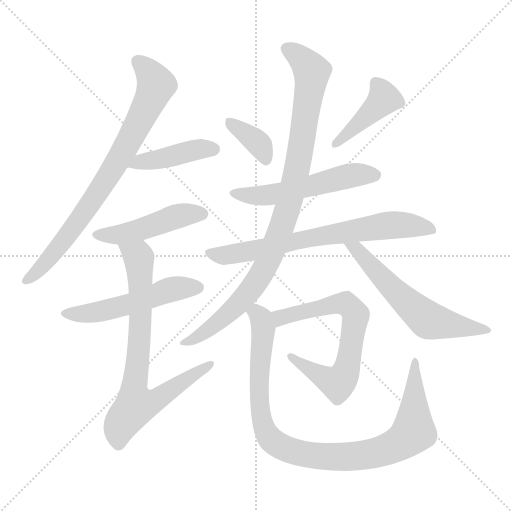
t = 0.00 s
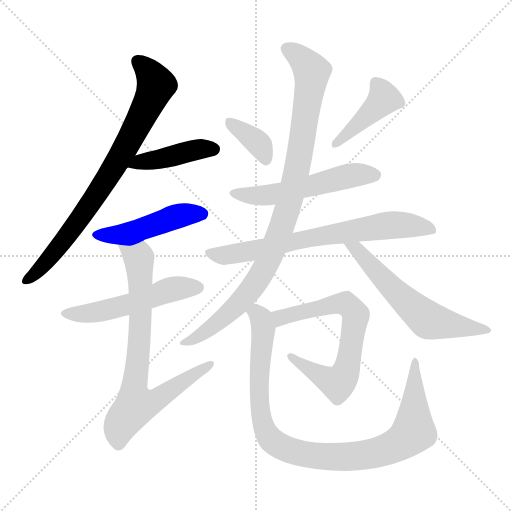
t = 1.99 s
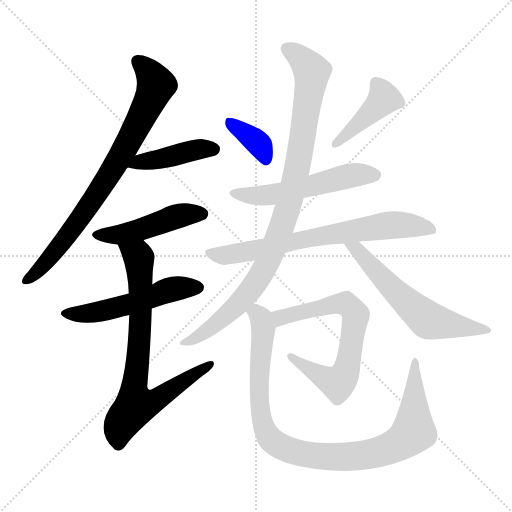
t = 3.98 s
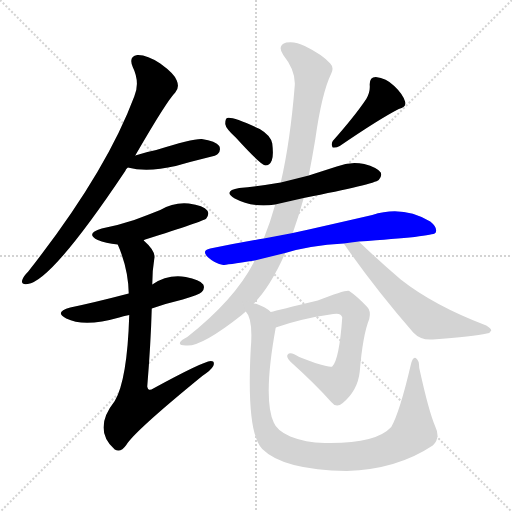
t = 5.96 s
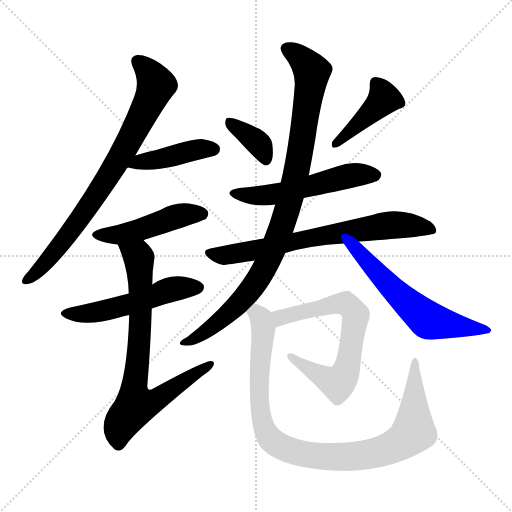
t = 7.95 s
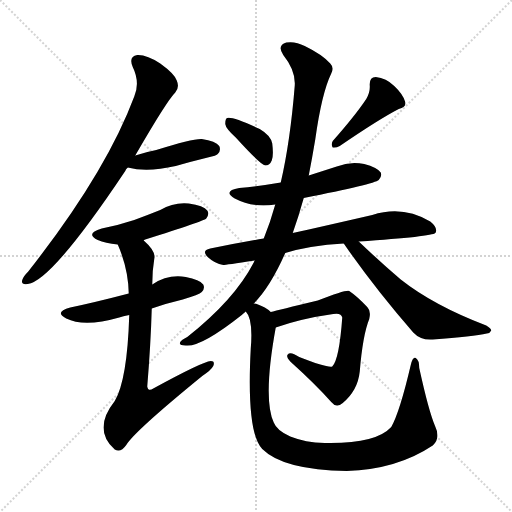
t = 9.94 s

The animated SVG that drew these frames (rendered in a browser with its animation timeline set to each time). Animation: 13 CSS @keyframes rules; one cycle of 9.94 s.

<svg version="1.1" viewBox="0 0 1024 1024" xmlns="http://www.w3.org/2000/svg">
  <g stroke="lightgray" stroke-dasharray="1,1" stroke-width="1" transform="scale(4, 4)">
    <line x1="0" y1="0" x2="256" y2="256"></line>
    <line x1="256" y1="0" x2="0" y2="256"></line>
    <line x1="128" y1="0" x2="128" y2="256"></line>
    <line x1="0" y1="128" x2="256" y2="128"></line>
  </g>
<g transform="scale(1, -1) translate(0, -900)">
   <style type="text/css">
    @keyframes keyframes0 {
      from {
       stroke: blue;
       stroke-dashoffset: 787;
       stroke-width: 128;
       }
       72% {
       animation-timing-function: step-end;
       stroke: blue;
       stroke-dashoffset: 0;
       stroke-width: 128;
       }
       to {
       stroke: black;
       stroke-width: 1024;
       }
       }
       #make-me-a-hanzi-animation-0 {
         animation: keyframes0 0.890462s both;
         animation-delay: 0.000000s;
         animation-timing-function: linear;
       }
    @keyframes keyframes1 {
      from {
       stroke: blue;
       stroke-dashoffset: 425;
       stroke-width: 128;
       }
       58% {
       animation-timing-function: step-end;
       stroke: blue;
       stroke-dashoffset: 0;
       stroke-width: 128;
       }
       to {
       stroke: black;
       stroke-width: 1024;
       }
       }
       #make-me-a-hanzi-animation-1 {
         animation: keyframes1 0.595866s both;
         animation-delay: 0.890462s;
         animation-timing-function: linear;
       }
    @keyframes keyframes2 {
      from {
       stroke: blue;
       stroke-dashoffset: 471;
       stroke-width: 128;
       }
       61% {
       animation-timing-function: step-end;
       stroke: blue;
       stroke-dashoffset: 0;
       stroke-width: 128;
       }
       to {
       stroke: black;
       stroke-width: 1024;
       }
       }
       #make-me-a-hanzi-animation-2 {
         animation: keyframes2 0.633301s both;
         animation-delay: 1.486328s;
         animation-timing-function: linear;
       }
    @keyframes keyframes3 {
      from {
       stroke: blue;
       stroke-dashoffset: 524;
       stroke-width: 128;
       }
       63% {
       animation-timing-function: step-end;
       stroke: blue;
       stroke-dashoffset: 0;
       stroke-width: 128;
       }
       to {
       stroke: black;
       stroke-width: 1024;
       }
       }
       #make-me-a-hanzi-animation-3 {
         animation: keyframes3 0.676432s both;
         animation-delay: 2.119629s;
         animation-timing-function: linear;
       }
    @keyframes keyframes4 {
      from {
       stroke: blue;
       stroke-dashoffset: 762;
       stroke-width: 128;
       }
       71% {
       animation-timing-function: step-end;
       stroke: blue;
       stroke-dashoffset: 0;
       stroke-width: 128;
       }
       to {
       stroke: black;
       stroke-width: 1024;
       }
       }
       #make-me-a-hanzi-animation-4 {
         animation: keyframes4 0.870117s both;
         animation-delay: 2.796061s;
         animation-timing-function: linear;
       }
    @keyframes keyframes5 {
      from {
       stroke: blue;
       stroke-dashoffset: 367;
       stroke-width: 128;
       }
       54% {
       animation-timing-function: step-end;
       stroke: blue;
       stroke-dashoffset: 0;
       stroke-width: 128;
       }
       to {
       stroke: black;
       stroke-width: 1024;
       }
       }
       #make-me-a-hanzi-animation-5 {
         animation: keyframes5 0.548665s both;
         animation-delay: 3.666178s;
         animation-timing-function: linear;
       }
    @keyframes keyframes6 {
      from {
       stroke: blue;
       stroke-dashoffset: 422;
       stroke-width: 128;
       }
       58% {
       animation-timing-function: step-end;
       stroke: blue;
       stroke-dashoffset: 0;
       stroke-width: 128;
       }
       to {
       stroke: black;
       stroke-width: 1024;
       }
       }
       #make-me-a-hanzi-animation-6 {
         animation: keyframes6 0.593424s both;
         animation-delay: 4.214844s;
         animation-timing-function: linear;
       }
    @keyframes keyframes7 {
      from {
       stroke: blue;
       stroke-dashoffset: 541;
       stroke-width: 128;
       }
       64% {
       animation-timing-function: step-end;
       stroke: blue;
       stroke-dashoffset: 0;
       stroke-width: 128;
       }
       to {
       stroke: black;
       stroke-width: 1024;
       }
       }
       #make-me-a-hanzi-animation-7 {
         animation: keyframes7 0.690267s both;
         animation-delay: 4.808268s;
         animation-timing-function: linear;
       }
    @keyframes keyframes8 {
      from {
       stroke: blue;
       stroke-dashoffset: 710;
       stroke-width: 128;
       }
       70% {
       animation-timing-function: step-end;
       stroke: blue;
       stroke-dashoffset: 0;
       stroke-width: 128;
       }
       to {
       stroke: black;
       stroke-width: 1024;
       }
       }
       #make-me-a-hanzi-animation-8 {
         animation: keyframes8 0.827799s both;
         animation-delay: 5.498535s;
         animation-timing-function: linear;
       }
    @keyframes keyframes9 {
      from {
       stroke: blue;
       stroke-dashoffset: 953;
       stroke-width: 128;
       }
       76% {
       animation-timing-function: step-end;
       stroke: blue;
       stroke-dashoffset: 0;
       stroke-width: 128;
       }
       to {
       stroke: black;
       stroke-width: 1024;
       }
       }
       #make-me-a-hanzi-animation-9 {
         animation: keyframes9 1.025553s both;
         animation-delay: 6.326335s;
         animation-timing-function: linear;
       }
    @keyframes keyframes10 {
      from {
       stroke: blue;
       stroke-dashoffset: 597;
       stroke-width: 128;
       }
       66% {
       animation-timing-function: step-end;
       stroke: blue;
       stroke-dashoffset: 0;
       stroke-width: 128;
       }
       to {
       stroke: black;
       stroke-width: 1024;
       }
       }
       #make-me-a-hanzi-animation-10 {
         animation: keyframes10 0.735840s both;
         animation-delay: 7.351888s;
         animation-timing-function: linear;
       }
    @keyframes keyframes11 {
      from {
       stroke: blue;
       stroke-dashoffset: 685;
       stroke-width: 128;
       }
       69% {
       animation-timing-function: step-end;
       stroke: blue;
       stroke-dashoffset: 0;
       stroke-width: 128;
       }
       to {
       stroke: black;
       stroke-width: 1024;
       }
       }
       #make-me-a-hanzi-animation-11 {
         animation: keyframes11 0.807454s both;
         animation-delay: 8.087728s;
         animation-timing-function: linear;
       }
    @keyframes keyframes12 {
      from {
       stroke: blue;
       stroke-dashoffset: 975;
       stroke-width: 128;
       }
       76% {
       animation-timing-function: step-end;
       stroke: blue;
       stroke-dashoffset: 0;
       stroke-width: 128;
       }
       to {
       stroke: black;
       stroke-width: 1024;
       }
       }
       #make-me-a-hanzi-animation-12 {
         animation: keyframes12 1.043457s both;
         animation-delay: 8.895182s;
         animation-timing-function: linear;
       }
</style>
<path d="M 270.5 589.0 Q 333.5 698.0 350.5 715.0 Q 359.5 725.0 353.5 739.0 Q 349.5 752.0 320.5 773.0 Q 293.5 791.0 274.5 790.0 Q 256.5 787.0 265.5 766.0 Q 280.5 735.0 268.5 707.0 Q 211.5 554.0 56.5 357.0 Q 46.5 347.0 44.5 340.0 Q 41.5 330.0 55.5 332.0 Q 103.5 338.0 250.5 558.0 Q 251.5 562.0 255.5 565.0 L 270.5 589.0 Z" fill="lightgray"></path> 
<path d="M 255.5 565.0 Q 294.5 555.0 351.5 568.0 Q 382.5 577.0 415.5 585.0 Q 433.5 589.0 435.5 592.0 Q 442.5 599.0 438.5 608.0 Q 431.5 618.0 403.5 622.0 Q 385.5 623.0 312.5 600.0 Q 291.5 596.0 270.5 589.0 C 241.5 580.0 226.5 572.0 255.5 565.0 Z" fill="lightgray"></path> 
<path d="M 287.5 419.0 Q 287.5 420.0 290.5 421.0 Q 407.5 458.0 412.5 463.0 Q 419.5 472.0 414.5 479.0 Q 407.5 489.0 377.5 493.0 Q 347.5 496.0 320.5 480.0 Q 295.5 470.0 268.5 460.0 Q 238.5 450.0 203.5 443.0 Q 169.5 433.0 195.5 420.0 Q 210.5 414.0 235.5 411.0 C 262.5 407.0 262.5 407.0 287.5 419.0 Z" fill="lightgray"></path> 
<path d="M 303.5 283.0 Q 331.5 293.0 365.5 301.0 Q 398.5 311.0 403.5 316.0 Q 410.5 323.0 406.5 331.0 Q 399.5 341.0 371.5 346.0 Q 335.5 352.0 304.5 331.0 L 257.5 313.0 Q 188.5 295.0 140.5 285.0 Q 107.5 276.0 132.5 263.0 Q 168.5 245.0 238.5 265.0 Q 245.5 268.0 258.5 270.0 L 303.5 283.0 Z" fill="lightgray"></path> 
<path d="M 258.5 270.0 Q 254.5 140.0 229.5 98.0 Q 184.5 41.0 229.5 1.0 Q 241.5 -6.0 252.5 10.0 Q 268.5 37.0 404.5 148.0 Q 422.5 160.0 426.5 168.0 Q 430.5 178.0 421.5 178.0 Q 405.5 177.0 306.5 123.0 Q 296.5 116.0 294.5 127.0 Q 301.5 212.0 303.5 283.0 L 304.5 331.0 Q 304.5 359.0 308.5 382.0 Q 312.5 397.0 287.5 419.0 C 266.5 440.0 224.5 439.0 235.5 411.0 Q 256.5 363.0 257.5 313.0 L 258.5 270.0 Z" fill="lightgray"></path> 
<path d="M 471.5 625.0 Q 520.5 571.0 530.5 569.0 Q 539.5 569.0 543.5 579.0 Q 547.5 589.0 544.5 613.0 Q 541.5 629.0 519.5 642.0 Q 465.5 667.0 454.5 664.0 Q 450.5 663.0 450.5 652.0 Q 451.5 643.0 471.5 625.0 Z" fill="lightgray"></path> 
<path d="M 732.5 702.0 Q 710.5 669.0 665.5 618.0 Q 661.5 611.0 665.5 605.0 Q 672.5 604.0 679.5 608.0 Q 758.5 662.0 797.5 682.0 Q 813.5 686.0 810.5 696.0 Q 806.5 711.0 788.5 728.0 Q 772.5 744.0 751.5 746.0 Q 738.5 746.0 739.5 729.0 Q 740.5 716.0 732.5 702.0 Z" fill="lightgray"></path> 
<path d="M 607.5 504.0 Q 748.5 532.0 757.5 540.0 Q 764.5 547.0 761.5 555.0 Q 754.5 565.0 728.5 572.0 Q 700.5 578.0 673.5 567.0 Q 645.5 558.0 617.5 549.0 L 561.5 535.0 Q 521.5 528.0 478.5 524.0 Q 444.5 518.0 469.5 503.0 Q 505.5 484.0 550.5 491.0 L 607.5 504.0 Z" fill="lightgray"></path> 
<path d="M 570.5 394.0 Q 618.5 409.0 687.5 413.0 L 717.5 417.0 Q 864.5 427.0 870.5 434.0 Q 870.5 435.0 871.5 435.0 Q 875.5 445.0 860.5 457.0 Q 805.5 490.0 744.5 470.0 Q 692.5 458.0 617.5 441.0 Q 601.5 438.0 585.5 434.0 L 527.5 423.0 Q 475.5 414.0 420.5 403.0 Q 401.5 399.0 416.5 385.0 Q 429.5 373.0 446.5 370.0 Q 450.5 370.0 509.5 379.0 L 570.5 394.0 Z" fill="lightgray"></path> 
<path d="M 507.5 293.0 Q 540.5 326.0 570.5 394.0 L 585.5 434.0 Q 597.5 468.0 607.5 504.0 L 617.5 549.0 Q 624.5 585.0 630.5 621.0 Q 643.5 714.0 662.5 753.0 Q 668.5 765.0 660.5 773.0 Q 644.5 791.0 609.5 808.0 Q 590.5 818.0 572.5 815.0 Q 553.5 809.0 566.5 790.0 Q 591.5 759.0 589.5 729.0 Q 580.5 617.0 561.5 535.0 L 550.5 491.0 Q 540.5 455.0 527.5 423.0 L 509.5 379.0 Q 508.5 378.0 507.5 375.0 Q 468.5 300.0 374.5 226.0 Q 362.5 220.0 360.5 216.0 Q 356.5 209.0 371.5 209.0 Q 401.5 205.0 483.5 270.0 Q 487.5 274.0 491.5 277.0 L 507.5 293.0 Z" fill="lightgray"></path> 
<path d="M 687.5 413.0 Q 747.5 326.0 826.5 235.0 Q 841.5 219.0 865.5 221.0 Q 947.5 227.0 973.5 233.0 Q 980.5 234.0 982.5 239.0 Q 982.5 243.0 972.5 249.0 Q 867.5 289.0 801.5 341.0 Q 761.5 375.0 717.5 417.0 C 695.5 438.0 670.5 438.0 687.5 413.0 Z" fill="lightgray"></path> 
<path d="M 551.5 245.0 Q 602.5 263.0 666.5 272.0 Q 682.5 275.0 684.5 265.0 Q 678.5 181.0 664.5 167.0 Q 654.5 164.0 598.5 186.0 Q 580.5 198.0 575.5 191.0 Q 571.5 187.0 580.5 177.0 Q 631.5 131.0 662.5 96.0 Q 672.5 83.0 685.5 94.0 Q 715.5 119.0 719.5 157.0 Q 725.5 230.0 738.5 262.0 Q 742.5 278.0 734.5 286.0 Q 713.5 308.0 698.5 318.0 Q 692.5 321.0 635.5 299.0 Q 556.5 280.0 541.5 276.0 C 512.5 269.0 523.5 235.0 551.5 245.0 Z" fill="lightgray"></path> 
<path d="M 870.5 47.0 Q 857.5 77.0 838.5 164.0 Q 838.5 180.0 831.5 184.0 Q 825.5 187.0 821.5 170.0 Q 799.5 76.0 782.5 46.0 Q 751.5 12.0 649.5 14.0 Q 610.5 15.0 580.5 27.0 Q 553.5 39.0 547.5 55.0 Q 525.5 103.0 551.5 245.0 C 555.5 267.0 555.5 267.0 541.5 276.0 Q 531.5 286.0 513.5 292.0 Q 512.5 293.0 507.5 293.0 C 480.5 303.0 480.5 303.0 491.5 277.0 Q 506.5 262.0 501.5 203.0 Q 492.5 35.0 524.5 2.0 Q 566.5 -40.0 693.5 -42.0 Q 793.5 -39.0 865.5 9.0 Q 881.5 24.0 870.5 47.0 Z" fill="lightgray"></path> 
      <clipPath id="make-me-a-hanzi-clip-0">
      <path d="M 270.5 589.0 Q 333.5 698.0 350.5 715.0 Q 359.5 725.0 353.5 739.0 Q 349.5 752.0 320.5 773.0 Q 293.5 791.0 274.5 790.0 Q 256.5 787.0 265.5 766.0 Q 280.5 735.0 268.5 707.0 Q 211.5 554.0 56.5 357.0 Q 46.5 347.0 44.5 340.0 Q 41.5 330.0 55.5 332.0 Q 103.5 338.0 250.5 558.0 Q 251.5 562.0 255.5 565.0 L 270.5 589.0 Z" fill="lightgray"></path>
      </clipPath>
      <path clip-path="url(#make-me-a-hanzi-clip-0)" d="M 275.5 776.0 L 292.5 763.0 L 312.5 730.0 L 276.5 651.0 L 171.5 477.0 L 115.5 403.0 L 53.5 340.0 " fill="none" id="make-me-a-hanzi-animation-0" stroke-dasharray="659 1318" stroke-linecap="round"></path>

      <clipPath id="make-me-a-hanzi-clip-1">
      <path d="M 255.5 565.0 Q 294.5 555.0 351.5 568.0 Q 382.5 577.0 415.5 585.0 Q 433.5 589.0 435.5 592.0 Q 442.5 599.0 438.5 608.0 Q 431.5 618.0 403.5 622.0 Q 385.5 623.0 312.5 600.0 Q 291.5 596.0 270.5 589.0 C 241.5 580.0 226.5 572.0 255.5 565.0 Z" fill="lightgray"></path>
      </clipPath>
      <path clip-path="url(#make-me-a-hanzi-clip-1)" d="M 262.5 569.0 L 382.5 599.0 L 427.5 602.0 " fill="none" id="make-me-a-hanzi-animation-1" stroke-dasharray="297 594" stroke-linecap="round"></path>

      <clipPath id="make-me-a-hanzi-clip-2">
      <path d="M 287.5 419.0 Q 287.5 420.0 290.5 421.0 Q 407.5 458.0 412.5 463.0 Q 419.5 472.0 414.5 479.0 Q 407.5 489.0 377.5 493.0 Q 347.5 496.0 320.5 480.0 Q 295.5 470.0 268.5 460.0 Q 238.5 450.0 203.5 443.0 Q 169.5 433.0 195.5 420.0 Q 210.5 414.0 235.5 411.0 C 262.5 407.0 262.5 407.0 287.5 419.0 Z" fill="lightgray"></path>
      </clipPath>
      <path clip-path="url(#make-me-a-hanzi-clip-2)" d="M 196.5 432.0 L 252.5 433.0 L 348.5 466.0 L 382.5 473.0 L 405.5 471.0 " fill="none" id="make-me-a-hanzi-animation-2" stroke-dasharray="343 686" stroke-linecap="round"></path>

      <clipPath id="make-me-a-hanzi-clip-3">
      <path d="M 303.5 283.0 Q 331.5 293.0 365.5 301.0 Q 398.5 311.0 403.5 316.0 Q 410.5 323.0 406.5 331.0 Q 399.5 341.0 371.5 346.0 Q 335.5 352.0 304.5 331.0 L 257.5 313.0 Q 188.5 295.0 140.5 285.0 Q 107.5 276.0 132.5 263.0 Q 168.5 245.0 238.5 265.0 Q 245.5 268.0 258.5 270.0 L 303.5 283.0 Z" fill="lightgray"></path>
      </clipPath>
      <path clip-path="url(#make-me-a-hanzi-clip-3)" d="M 134.5 275.0 L 206.5 278.0 L 351.5 323.0 L 395.5 325.0 " fill="none" id="make-me-a-hanzi-animation-3" stroke-dasharray="396 792" stroke-linecap="round"></path>

      <clipPath id="make-me-a-hanzi-clip-4">
      <path d="M 258.5 270.0 Q 254.5 140.0 229.5 98.0 Q 184.5 41.0 229.5 1.0 Q 241.5 -6.0 252.5 10.0 Q 268.5 37.0 404.5 148.0 Q 422.5 160.0 426.5 168.0 Q 430.5 178.0 421.5 178.0 Q 405.5 177.0 306.5 123.0 Q 296.5 116.0 294.5 127.0 Q 301.5 212.0 303.5 283.0 L 304.5 331.0 Q 304.5 359.0 308.5 382.0 Q 312.5 397.0 287.5 419.0 C 266.5 440.0 224.5 439.0 235.5 411.0 Q 256.5 363.0 257.5 313.0 L 258.5 270.0 Z" fill="lightgray"></path>
      </clipPath>
      <path clip-path="url(#make-me-a-hanzi-clip-4)" d="M 242.5 406.0 L 271.5 390.0 L 278.5 380.0 L 280.5 248.0 L 267.5 113.0 L 272.5 91.0 L 309.5 99.0 L 420.5 171.0 " fill="none" id="make-me-a-hanzi-animation-4" stroke-dasharray="634 1268" stroke-linecap="round"></path>

      <clipPath id="make-me-a-hanzi-clip-5">
      <path d="M 471.5 625.0 Q 520.5 571.0 530.5 569.0 Q 539.5 569.0 543.5 579.0 Q 547.5 589.0 544.5 613.0 Q 541.5 629.0 519.5 642.0 Q 465.5 667.0 454.5 664.0 Q 450.5 663.0 450.5 652.0 Q 451.5 643.0 471.5 625.0 Z" fill="lightgray"></path>
      </clipPath>
      <path clip-path="url(#make-me-a-hanzi-clip-5)" d="M 457.5 656.0 L 511.5 618.0 L 531.5 578.0 " fill="none" id="make-me-a-hanzi-animation-5" stroke-dasharray="239 478" stroke-linecap="round"></path>

      <clipPath id="make-me-a-hanzi-clip-6">
      <path d="M 732.5 702.0 Q 710.5 669.0 665.5 618.0 Q 661.5 611.0 665.5 605.0 Q 672.5 604.0 679.5 608.0 Q 758.5 662.0 797.5 682.0 Q 813.5 686.0 810.5 696.0 Q 806.5 711.0 788.5 728.0 Q 772.5 744.0 751.5 746.0 Q 738.5 746.0 739.5 729.0 Q 740.5 716.0 732.5 702.0 Z" fill="lightgray"></path>
      </clipPath>
      <path clip-path="url(#make-me-a-hanzi-clip-6)" d="M 751.5 733.0 L 767.5 702.0 L 671.5 612.0 " fill="none" id="make-me-a-hanzi-animation-6" stroke-dasharray="294 588" stroke-linecap="round"></path>

      <clipPath id="make-me-a-hanzi-clip-7">
      <path d="M 607.5 504.0 Q 748.5 532.0 757.5 540.0 Q 764.5 547.0 761.5 555.0 Q 754.5 565.0 728.5 572.0 Q 700.5 578.0 673.5 567.0 Q 645.5 558.0 617.5 549.0 L 561.5 535.0 Q 521.5 528.0 478.5 524.0 Q 444.5 518.0 469.5 503.0 Q 505.5 484.0 550.5 491.0 L 607.5 504.0 Z" fill="lightgray"></path>
      </clipPath>
      <path clip-path="url(#make-me-a-hanzi-clip-7)" d="M 471.5 515.0 L 492.5 509.0 L 540.5 510.0 L 697.5 549.0 L 750.5 550.0 " fill="none" id="make-me-a-hanzi-animation-7" stroke-dasharray="413 826" stroke-linecap="round"></path>

      <clipPath id="make-me-a-hanzi-clip-8">
      <path d="M 570.5 394.0 Q 618.5 409.0 687.5 413.0 L 717.5 417.0 Q 864.5 427.0 870.5 434.0 Q 870.5 435.0 871.5 435.0 Q 875.5 445.0 860.5 457.0 Q 805.5 490.0 744.5 470.0 Q 692.5 458.0 617.5 441.0 Q 601.5 438.0 585.5 434.0 L 527.5 423.0 Q 475.5 414.0 420.5 403.0 Q 401.5 399.0 416.5 385.0 Q 429.5 373.0 446.5 370.0 Q 450.5 370.0 509.5 379.0 L 570.5 394.0 Z" fill="lightgray"></path>
      </clipPath>
      <path clip-path="url(#make-me-a-hanzi-clip-8)" d="M 418.5 394.0 L 445.5 389.0 L 493.5 395.0 L 594.5 419.0 L 771.5 449.0 L 831.5 448.0 L 865.5 440.0 " fill="none" id="make-me-a-hanzi-animation-8" stroke-dasharray="582 1164" stroke-linecap="round"></path>

      <clipPath id="make-me-a-hanzi-clip-9">
      <path d="M 507.5 293.0 Q 540.5 326.0 570.5 394.0 L 585.5 434.0 Q 597.5 468.0 607.5 504.0 L 617.5 549.0 Q 624.5 585.0 630.5 621.0 Q 643.5 714.0 662.5 753.0 Q 668.5 765.0 660.5 773.0 Q 644.5 791.0 609.5 808.0 Q 590.5 818.0 572.5 815.0 Q 553.5 809.0 566.5 790.0 Q 591.5 759.0 589.5 729.0 Q 580.5 617.0 561.5 535.0 L 550.5 491.0 Q 540.5 455.0 527.5 423.0 L 509.5 379.0 Q 508.5 378.0 507.5 375.0 Q 468.5 300.0 374.5 226.0 Q 362.5 220.0 360.5 216.0 Q 356.5 209.0 371.5 209.0 Q 401.5 205.0 483.5 270.0 Q 487.5 274.0 491.5 277.0 L 507.5 293.0 Z" fill="lightgray"></path>
      </clipPath>
      <path clip-path="url(#make-me-a-hanzi-clip-9)" d="M 574.5 801.0 L 605.5 781.0 L 623.5 751.0 L 596.5 575.0 L 568.5 462.0 L 530.5 366.0 L 495.5 313.0 L 429.5 249.0 L 366.5 214.0 " fill="none" id="make-me-a-hanzi-animation-9" stroke-dasharray="825 1650" stroke-linecap="round"></path>

      <clipPath id="make-me-a-hanzi-clip-10">
      <path d="M 687.5 413.0 Q 747.5 326.0 826.5 235.0 Q 841.5 219.0 865.5 221.0 Q 947.5 227.0 973.5 233.0 Q 980.5 234.0 982.5 239.0 Q 982.5 243.0 972.5 249.0 Q 867.5 289.0 801.5 341.0 Q 761.5 375.0 717.5 417.0 C 695.5 438.0 670.5 438.0 687.5 413.0 Z" fill="lightgray"></path>
      </clipPath>
      <path clip-path="url(#make-me-a-hanzi-clip-10)" d="M 695.5 410.0 L 713.5 402.0 L 801.5 306.0 L 855.5 260.0 L 974.5 241.0 " fill="none" id="make-me-a-hanzi-animation-10" stroke-dasharray="469 938" stroke-linecap="round"></path>

      <clipPath id="make-me-a-hanzi-clip-11">
      <path d="M 551.5 245.0 Q 602.5 263.0 666.5 272.0 Q 682.5 275.0 684.5 265.0 Q 678.5 181.0 664.5 167.0 Q 654.5 164.0 598.5 186.0 Q 580.5 198.0 575.5 191.0 Q 571.5 187.0 580.5 177.0 Q 631.5 131.0 662.5 96.0 Q 672.5 83.0 685.5 94.0 Q 715.5 119.0 719.5 157.0 Q 725.5 230.0 738.5 262.0 Q 742.5 278.0 734.5 286.0 Q 713.5 308.0 698.5 318.0 Q 692.5 321.0 635.5 299.0 Q 556.5 280.0 541.5 276.0 C 512.5 269.0 523.5 235.0 551.5 245.0 Z" fill="lightgray"></path>
      </clipPath>
      <path clip-path="url(#make-me-a-hanzi-clip-11)" d="M 545.5 272.0 L 560.5 265.0 L 685.5 294.0 L 710.5 273.0 L 694.5 166.0 L 680.5 138.0 L 661.5 138.0 L 581.5 185.0 " fill="none" id="make-me-a-hanzi-animation-11" stroke-dasharray="557 1114" stroke-linecap="round"></path>

      <clipPath id="make-me-a-hanzi-clip-12">
      <path d="M 870.5 47.0 Q 857.5 77.0 838.5 164.0 Q 838.5 180.0 831.5 184.0 Q 825.5 187.0 821.5 170.0 Q 799.5 76.0 782.5 46.0 Q 751.5 12.0 649.5 14.0 Q 610.5 15.0 580.5 27.0 Q 553.5 39.0 547.5 55.0 Q 525.5 103.0 551.5 245.0 C 555.5 267.0 555.5 267.0 541.5 276.0 Q 531.5 286.0 513.5 292.0 Q 512.5 293.0 507.5 293.0 C 480.5 303.0 480.5 303.0 491.5 277.0 Q 506.5 262.0 501.5 203.0 Q 492.5 35.0 524.5 2.0 Q 566.5 -40.0 693.5 -42.0 Q 793.5 -39.0 865.5 9.0 Q 881.5 24.0 870.5 47.0 Z" fill="lightgray"></path>
      </clipPath>
      <path clip-path="url(#make-me-a-hanzi-clip-12)" d="M 499.5 277.0 L 519.5 267.0 L 526.5 243.0 L 517.5 123.0 L 527.5 46.0 L 552.5 12.0 L 594.5 -5.0 L 643.5 -13.0 L 715.5 -12.0 L 773.5 1.0 L 806.5 18.0 L 827.5 41.0 L 830.5 178.0 " fill="none" id="make-me-a-hanzi-animation-12" stroke-dasharray="847 1694" stroke-linecap="round"></path>

</g>
</svg>
